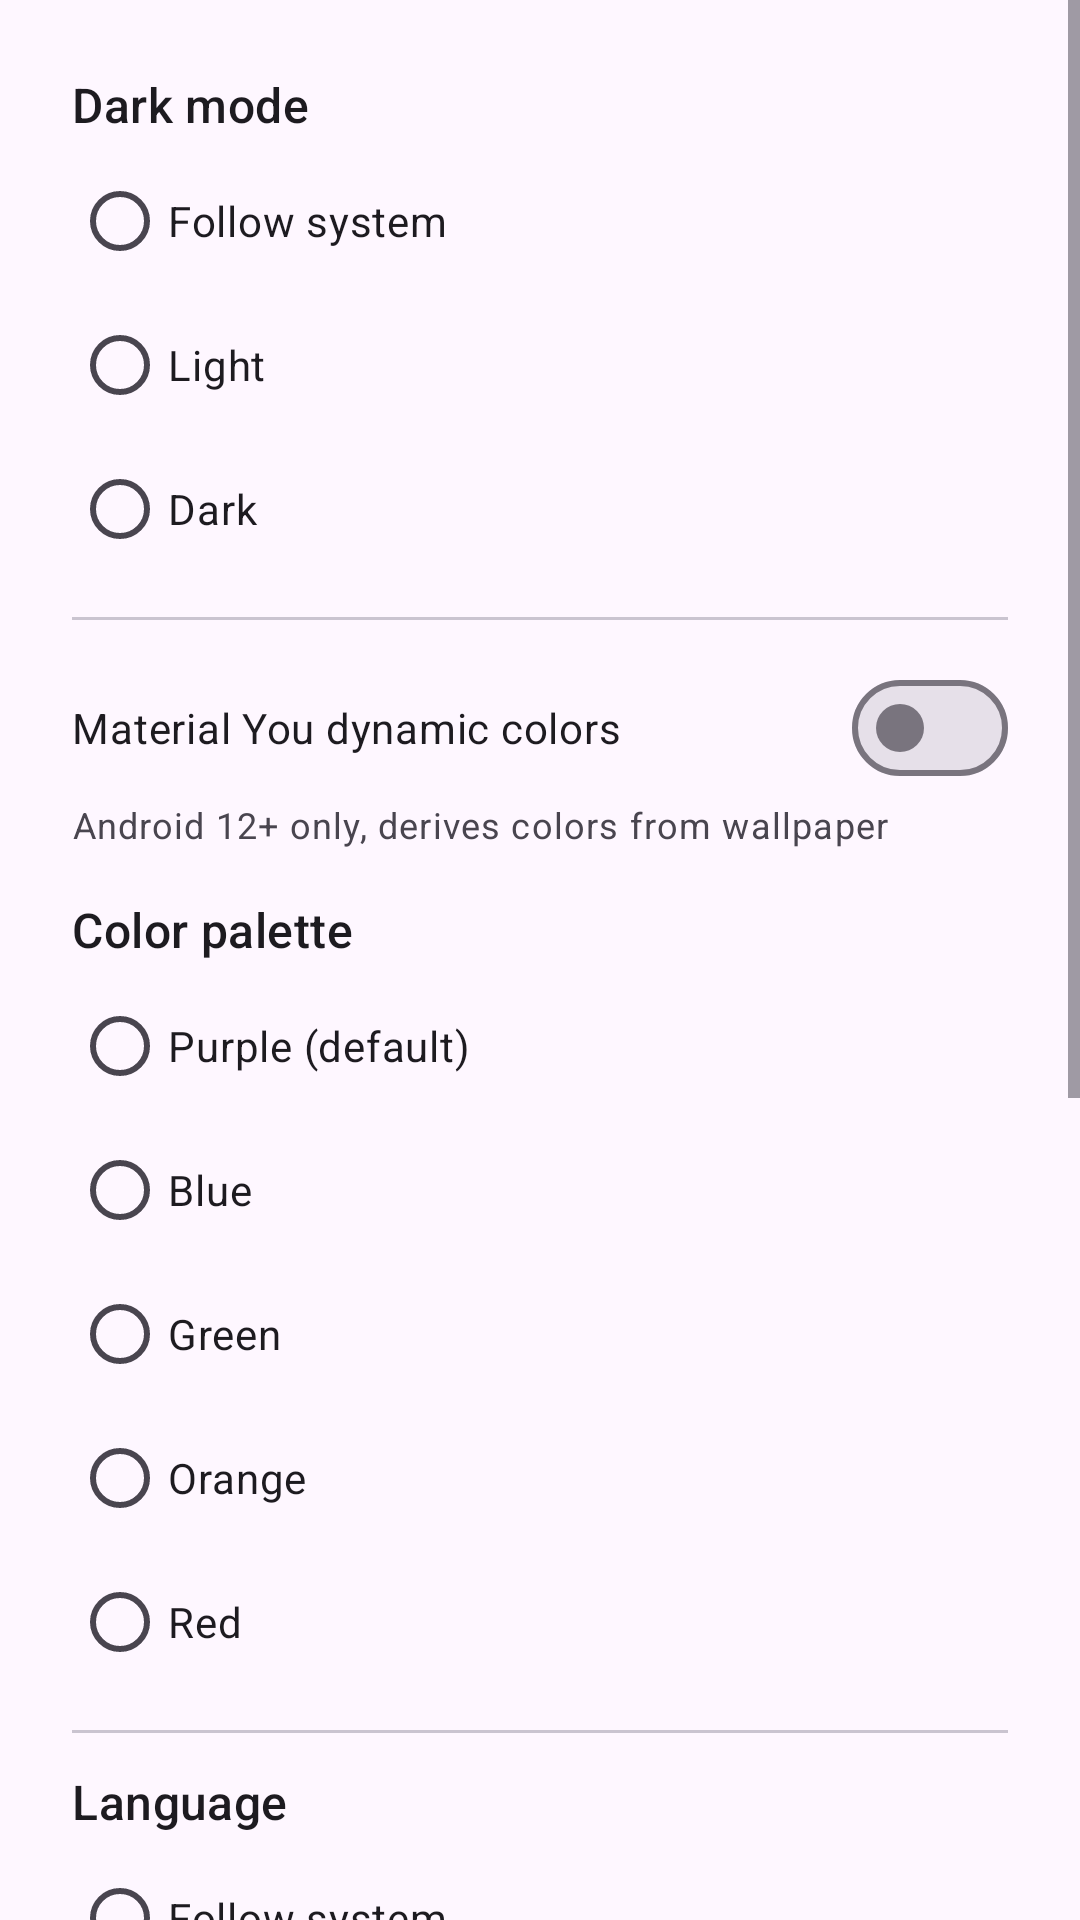

Here is an Android app screen rendered from its layout file. Give the layout XML and the strings, colors and styles it references.
<!-- AndroidManifest.xml: application theme Theme.AIGateway -->
<!-- res/layout/dialog_theme.xml -->
<?xml version="1.0" encoding="utf-8"?>
<ScrollView xmlns:android="http://schemas.android.com/apk/res/android"
    xmlns:app="http://schemas.android.com/apk/res-auto"
    android:layout_width="match_parent"
    android:layout_height="wrap_content">

    <LinearLayout
        android:layout_width="match_parent"
        android:layout_height="wrap_content"
        android:orientation="vertical"
        android:padding="24dp">

        
        <TextView
            android:layout_width="wrap_content"
            android:layout_height="wrap_content"
            android:text="@string/theme_mode"
            android:textAppearance="?attr/textAppearanceTitleMedium" />

        <RadioGroup
            android:id="@+id/modeGroup"
            android:layout_width="match_parent"
            android:layout_height="wrap_content"
            android:layout_marginTop="4dp"
            android:orientation="vertical">
            <com.google.android.material.radiobutton.MaterialRadioButton
                android:id="@+id/rbModeSystem"
                android:layout_width="match_parent"
                android:layout_height="wrap_content"
                android:text="@string/theme_mode_system" />
            <com.google.android.material.radiobutton.MaterialRadioButton
                android:id="@+id/rbModeLight"
                android:layout_width="match_parent"
                android:layout_height="wrap_content"
                android:text="@string/theme_mode_light" />
            <com.google.android.material.radiobutton.MaterialRadioButton
                android:id="@+id/rbModeDark"
                android:layout_width="match_parent"
                android:layout_height="wrap_content"
                android:text="@string/theme_mode_dark" />
        </RadioGroup>

        <View
            android:layout_width="match_parent"
            android:layout_height="1dp"
            android:layout_marginVertical="12dp"
            android:background="?attr/colorOutlineVariant" />

        
        <com.google.android.material.materialswitch.MaterialSwitch
            android:id="@+id/switchDynamic"
            android:layout_width="match_parent"
            android:layout_height="wrap_content"
            android:text="@string/theme_dynamic" />
        <TextView
            android:id="@+id/textDynamicDesc"
            android:layout_width="match_parent"
            android:layout_height="wrap_content"
            android:layout_marginBottom="8dp"
            android:text="@string/theme_dynamic_desc"
            android:textAppearance="?attr/textAppearanceBodySmall"
            android:textColor="?attr/colorOnSurfaceVariant" />

        
        <TextView
            android:id="@+id/textPaletteTitle"
            android:layout_width="wrap_content"
            android:layout_height="wrap_content"
            android:layout_marginTop="8dp"
            android:text="@string/theme_palette"
            android:textAppearance="?attr/textAppearanceTitleMedium" />

        <RadioGroup
            android:id="@+id/paletteGroup"
            android:layout_width="match_parent"
            android:layout_height="wrap_content"
            android:layout_marginTop="4dp"
            android:orientation="vertical">
            <com.google.android.material.radiobutton.MaterialRadioButton
                android:id="@+id/rbPalettePurple"
                android:layout_width="match_parent"
                android:layout_height="wrap_content"
                android:text="@string/theme_palette_purple" />
            <com.google.android.material.radiobutton.MaterialRadioButton
                android:id="@+id/rbPaletteBlue"
                android:layout_width="match_parent"
                android:layout_height="wrap_content"
                android:text="@string/theme_palette_blue" />
            <com.google.android.material.radiobutton.MaterialRadioButton
                android:id="@+id/rbPaletteGreen"
                android:layout_width="match_parent"
                android:layout_height="wrap_content"
                android:text="@string/theme_palette_green" />
            <com.google.android.material.radiobutton.MaterialRadioButton
                android:id="@+id/rbPaletteOrange"
                android:layout_width="match_parent"
                android:layout_height="wrap_content"
                android:text="@string/theme_palette_orange" />
            <com.google.android.material.radiobutton.MaterialRadioButton
                android:id="@+id/rbPaletteRed"
                android:layout_width="match_parent"
                android:layout_height="wrap_content"
                android:text="@string/theme_palette_red" />
        </RadioGroup>

        <View
            android:layout_width="match_parent"
            android:layout_height="1dp"
            android:layout_marginVertical="12dp"
            android:background="?attr/colorOutlineVariant" />

        
        <TextView
            android:layout_width="wrap_content"
            android:layout_height="wrap_content"
            android:text="@string/theme_language"
            android:textAppearance="?attr/textAppearanceTitleMedium" />

        <RadioGroup
            android:id="@+id/langGroup"
            android:layout_width="match_parent"
            android:layout_height="wrap_content"
            android:layout_marginTop="4dp"
            android:orientation="vertical">
            <com.google.android.material.radiobutton.MaterialRadioButton
                android:id="@+id/rbLangSystem"
                android:layout_width="match_parent"
                android:layout_height="wrap_content"
                android:text="@string/theme_language_system" />
            <com.google.android.material.radiobutton.MaterialRadioButton
                android:id="@+id/rbLangEn"
                android:layout_width="match_parent"
                android:layout_height="wrap_content"
                android:text="@string/theme_language_en" />
            <com.google.android.material.radiobutton.MaterialRadioButton
                android:id="@+id/rbLangZh"
                android:layout_width="match_parent"
                android:layout_height="wrap_content"
                android:text="@string/theme_language_zh" />
            <com.google.android.material.radiobutton.MaterialRadioButton
                android:id="@+id/rbLangZhTw"
                android:layout_width="match_parent"
                android:layout_height="wrap_content"
                android:text="@string/theme_language_zh_tw" />
            <com.google.android.material.radiobutton.MaterialRadioButton
                android:id="@+id/rbLangJa"
                android:layout_width="match_parent"
                android:layout_height="wrap_content"
                android:text="@string/theme_language_ja" />
            <com.google.android.material.radiobutton.MaterialRadioButton
                android:id="@+id/rbLangKo"
                android:layout_width="match_parent"
                android:layout_height="wrap_content"
                android:text="@string/theme_language_ko" />
            <com.google.android.material.radiobutton.MaterialRadioButton
                android:id="@+id/rbLangRu"
                android:layout_width="match_parent"
                android:layout_height="wrap_content"
                android:text="@string/theme_language_ru" />
            <com.google.android.material.radiobutton.MaterialRadioButton
                android:id="@+id/rbLangEs"
                android:layout_width="match_parent"
                android:layout_height="wrap_content"
                android:text="@string/theme_language_es" />
            <com.google.android.material.radiobutton.MaterialRadioButton
                android:id="@+id/rbLangFr"
                android:layout_width="match_parent"
                android:layout_height="wrap_content"
                android:text="@string/theme_language_fr" />
            <com.google.android.material.radiobutton.MaterialRadioButton
                android:id="@+id/rbLangEo"
                android:layout_width="match_parent"
                android:layout_height="wrap_content"
                android:text="@string/theme_language_eo" />
        </RadioGroup>
    </LinearLayout>
</ScrollView>
<!-- resources referenced by this layout -->
<resources>
  <string name="theme_dynamic">Material You dynamic colors</string>
  <string name="theme_dynamic_desc">Android 12+ only, derives colors from wallpaper</string>
  <string name="theme_language">Language</string>
  <string name="theme_language_en">English</string>
  <string name="theme_language_eo">Esperanto</string>
  <string name="theme_language_es">Español</string>
  <string name="theme_language_fr">Français</string>
  <string name="theme_language_ja">日本語</string>
  <string name="theme_language_ko">한국어</string>
  <string name="theme_language_ru">Русский</string>
  <string name="theme_language_system">Follow system</string>
  <string name="theme_language_zh">简体中文</string>
  <string name="theme_language_zh_tw">繁體中文</string>
  <string name="theme_mode">Dark mode</string>
  <string name="theme_mode_dark">Dark</string>
  <string name="theme_mode_light">Light</string>
  <string name="theme_mode_system">Follow system</string>
  <string name="theme_palette">Color palette</string>
  <string name="theme_palette_blue">Blue</string>
  <string name="theme_palette_green">Green</string>
  <string name="theme_palette_orange">Orange</string>
  <string name="theme_palette_purple">Purple (default)</string>
  <string name="theme_palette_red">Red</string>
  <color name="md_primary">#6750A4</color>
  <color name="md_on_primary">#FFFFFF</color>
  <color name="md_primary_container">#EADDFF</color>
  <color name="md_on_primary_container">#21005D</color>
  <color name="md_secondary">#625B71</color>
  <color name="md_on_secondary">#FFFFFF</color>
  <color name="md_secondary_container">#E8DEF8</color>
  <color name="md_on_secondary_container">#1D192B</color>
  <color name="md_tertiary">#7D5260</color>
  <color name="md_on_tertiary">#FFFFFF</color>
  <color name="md_tertiary_container">#FFD8E4</color>
  <color name="md_on_tertiary_container">#31111D</color>
  <color name="md_error">#B3261E</color>
  <color name="md_on_error">#FFFFFF</color>
  <color name="md_error_container">#F9DEDC</color>
  <color name="md_on_error_container">#410E0B</color>
  <color name="md_background">#FEF7FF</color>
  <color name="md_on_background">#1D1B20</color>
  <color name="md_surface">#FEF7FF</color>
  <color name="md_on_surface">#1D1B20</color>
  <color name="md_surface_variant">#E7E0EC</color>
  <color name="md_on_surface_variant">#49454F</color>
  <color name="md_outline">#79747E</color>
  <color name="md_outline_variant">#CAC4D0</color>
  <color name="md_surface_container">#F3EDF7</color>
  <color name="md_surface_container_high">#ECE6F0</color>
</resources>
